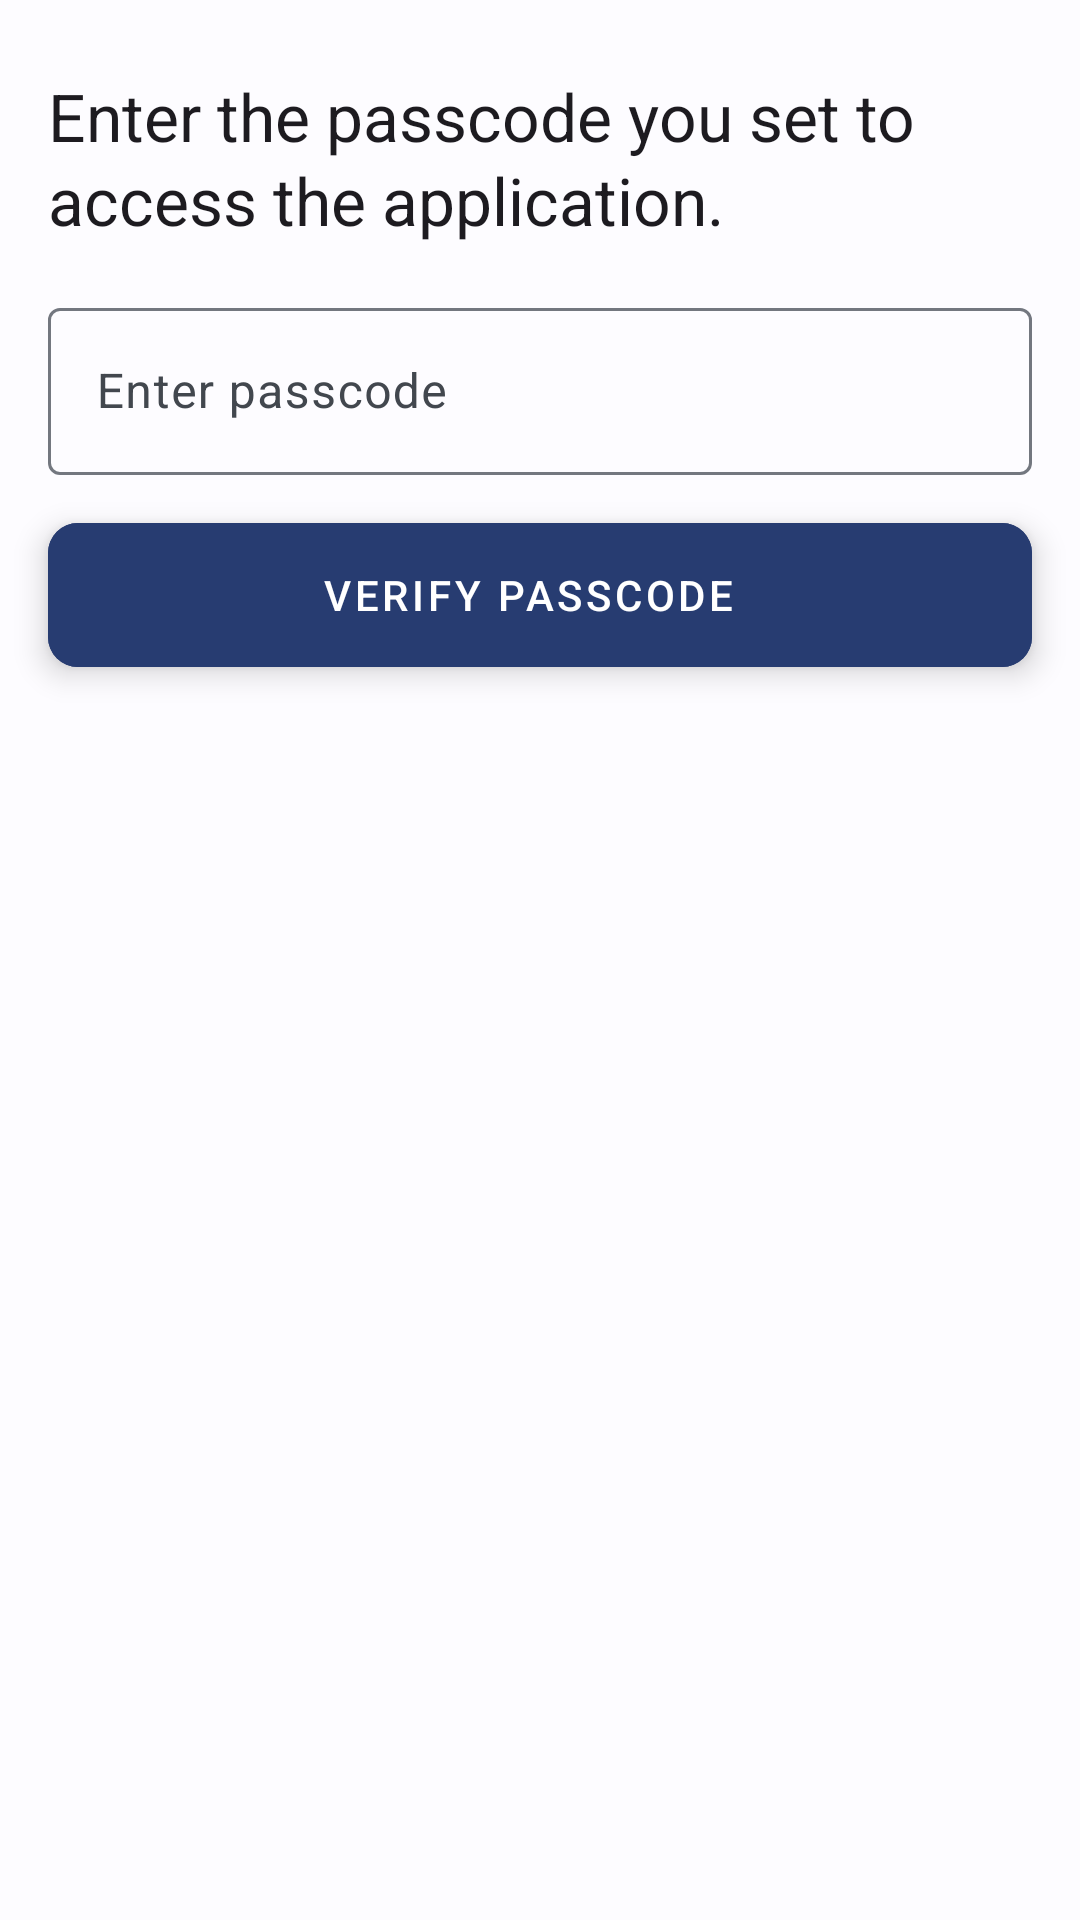

Write the Android layout XML for this screen, with the resource values it uses.
<!-- AndroidManifest.xml: application theme AppTheme -->
<!-- res/layout/activity_passcode_verification.xml -->
<?xml version="1.0" encoding="utf-8"?>
<androidx.constraintlayout.widget.ConstraintLayout xmlns:android="http://schemas.android.com/apk/res/android"
    xmlns:app="http://schemas.android.com/apk/res-auto"
    xmlns:tools="http://schemas.android.com/tools"
    android:layout_width="match_parent"
    android:layout_height="match_parent"

    tools:context=".ui.passcode.PasscodeVerificationActivity">


    <TextView
        android:id="@+id/textViewPrompt"
        style="@style/TextAppearance.Material3.TitleLarge"
        android:layout_width="match_parent"
        android:layout_height="wrap_content"
        android:layout_marginStart="16dp"
        android:layout_marginTop="24dp"
        android:layout_marginEnd="16dp"
        android:text="Enter the passcode you set to access the application."
        app:layout_constraintEnd_toEndOf="parent"
        app:layout_constraintStart_toStartOf="parent"
        app:layout_constraintTop_toTopOf="parent" />

    <com.google.android.material.textfield.TextInputLayout

        android:id="@+id/textInputLayout"
        android:layout_width="match_parent"
        android:layout_height="wrap_content"
        android:layout_margin="16dp"
        app:layout_constraintEnd_toEndOf="@+id/textViewPrompt"
        app:layout_constraintStart_toStartOf="@+id/textViewPrompt"
        app:layout_constraintTop_toBottomOf="@+id/textViewPrompt">

        <com.google.android.material.textfield.TextInputEditText
            android:id="@+id/etPasscode"
            android:layout_width="match_parent"
            android:layout_height="wrap_content"
            android:hint="Enter passcode"
            android:inputType="numberPassword" />

    </com.google.android.material.textfield.TextInputLayout>


    <com.google.android.material.button.MaterialButton
        android:id="@+id/btnVerifyPasscode"
        style="@style/Widget.MaterialComponents.ExtendedFloatingActionButton.Icon"
        android:layout_width="match_parent"
        android:layout_height="wrap_content"
        android:layout_margin="16dp"
        android:layout_weight="1"
        android:backgroundTint="#273C71"
        android:gravity="center"
        android:text="Verify Passcode"
        android:textColor="#ffffff"
        app:cornerRadius="10dp"
        app:layout_constraintEnd_toEndOf="@+id/textInputLayout"
        app:layout_constraintStart_toStartOf="@+id/textInputLayout"
        app:layout_constraintTop_toBottomOf="@+id/textInputLayout" />

</androidx.constraintlayout.widget.ConstraintLayout>
<!-- resources referenced by this layout -->
<resources>
  <style name="AppTheme" parent="Theme.Material3.Light">
          <item name="colorPrimary">@color/md_theme_light_primary</item>
          <item name="colorOnPrimary">@color/md_theme_light_onPrimary</item>
          <item name="colorPrimaryContainer">@color/md_theme_light_primaryContainer</item>
          <item name="colorOnPrimaryContainer">@color/md_theme_light_onPrimaryContainer</item>
          <item name="colorSecondary">@color/md_theme_light_secondary</item>
          <item name="colorOnSecondary">@color/md_theme_light_onSecondary</item>
          <item name="colorSecondaryContainer">@color/md_theme_light_secondaryContainer</item>
          <item name="colorOnSecondaryContainer">@color/md_theme_light_onSecondaryContainer</item>
          <item name="colorTertiary">@color/md_theme_light_tertiary</item>
          <item name="colorOnTertiary">@color/md_theme_light_onTertiary</item>
          <item name="colorTertiaryContainer">@color/md_theme_light_tertiaryContainer</item>
          <item name="colorOnTertiaryContainer">@color/md_theme_light_onTertiaryContainer</item>
          <item name="colorError">@color/md_theme_light_error</item>
          <item name="colorErrorContainer">@color/md_theme_light_errorContainer</item>
          <item name="colorOnError">@color/md_theme_light_onError</item>
          <item name="colorOnErrorContainer">@color/md_theme_light_onErrorContainer</item>
          <item name="android:colorBackground">@color/md_theme_light_background</item>
          <item name="colorOnBackground">@color/md_theme_light_onBackground</item>
          <item name="colorSurface">@color/md_theme_light_surface</item>
          <item name="colorOnSurface">@color/md_theme_light_onSurface</item>
          <item name="colorSurfaceVariant">@color/md_theme_light_surfaceVariant</item>
          <item name="colorOnSurfaceVariant">@color/md_theme_light_onSurfaceVariant</item>
          <item name="colorOutline">@color/md_theme_light_outline</item>
          <item name="colorOnSurfaceInverse">@color/md_theme_light_inverseOnSurface</item>
          <item name="colorSurfaceInverse">@color/md_theme_light_inverseSurface</item>
          <item name="colorPrimaryInverse">@color/md_theme_light_inversePrimary</item>
  
      </style>
  <color name="md_theme_light_primary">#0062A0</color>
  <color name="md_theme_light_onPrimary">#FFFFFF</color>
  <color name="md_theme_light_primaryContainer">#D0E4FF</color>
  <color name="md_theme_light_onPrimaryContainer">#001D35</color>
  <color name="md_theme_light_secondary">#526070</color>
  <color name="md_theme_light_onSecondary">#FFFFFF</color>
  <color name="md_theme_light_secondaryContainer">#D6E4F7</color>
  <color name="md_theme_light_onSecondaryContainer">#0F1D2A</color>
  <color name="md_theme_light_tertiary">#6A5779</color>
  <color name="md_theme_light_onTertiary">#FFFFFF</color>
  <color name="md_theme_light_tertiaryContainer">#F1DBFF</color>
  <color name="md_theme_light_onTertiaryContainer">#241532</color>
  <color name="md_theme_light_error">#BA1A1A</color>
  <color name="md_theme_light_errorContainer">#FFDAD6</color>
  <color name="md_theme_light_onError">#FFFFFF</color>
  <color name="md_theme_light_onErrorContainer">#410002</color>
  <color name="md_theme_light_background">#FDFCFF</color>
  <color name="md_theme_light_onBackground">#1A1C1E</color>
  <color name="md_theme_light_surface">#FDFCFF</color>
  <color name="md_theme_light_onSurface">#1A1C1E</color>
  <color name="md_theme_light_surfaceVariant">#DFE3EB</color>
  <color name="md_theme_light_onSurfaceVariant">#42474E</color>
  <color name="md_theme_light_outline">#73777F</color>
  <color name="md_theme_light_inverseOnSurface">#F1F0F4</color>
  <color name="md_theme_light_inverseSurface">#2F3033</color>
  <color name="md_theme_light_inversePrimary">#9BCAFF</color>
</resources>
